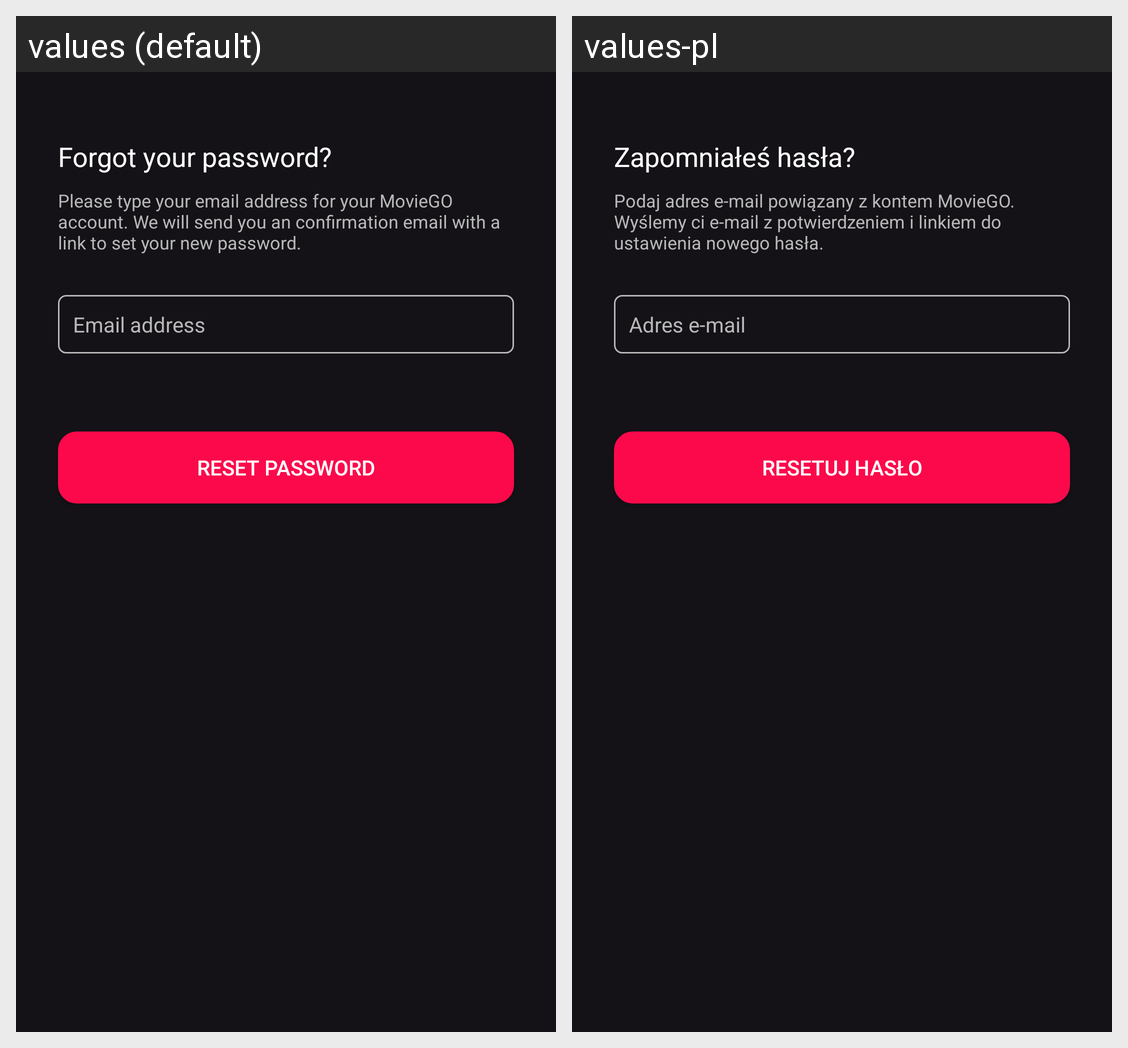

The same Android screen rendered under two of its app's locales, left to right. List the strings drawn on it with the default value and each locale's translation.
Android screen res/layout/fragment_forgotten_pass_first.xml rendered under 2 locales, left to right: values (default), values-pl. Device: Nexus 5 (rendered at 1080×1920; each locale shown at half size, 540×960, under a caption strip naming it); theme Theme.MovieGO.
Strings drawn on this screen, with the default value and each locale's value (text and hints the layout hard-codes, and strings that could not be matched under every locale, appear in the picture but are not listed):

fpFirst_EmailInputHint
  values: Email address
  values-pl: Adres e-mail

fpFirst_Text2
  values: Please type your email address for your MovieGO account. We will send you an confirmation email with a link to set your new password.
  values-pl: Podaj adres e-mail powiązany z kontem MovieGO. Wyślemy ci e-mail z potwierdzeniem i linkiem do ustawienia nowego hasła.

fpFirst_Text1
  values: Forgot your password?
  values-pl: Zapomniałeś hasła?

fpFirst_ResetPassButton
  values: Reset password
  values-pl: Resetuj hasło
